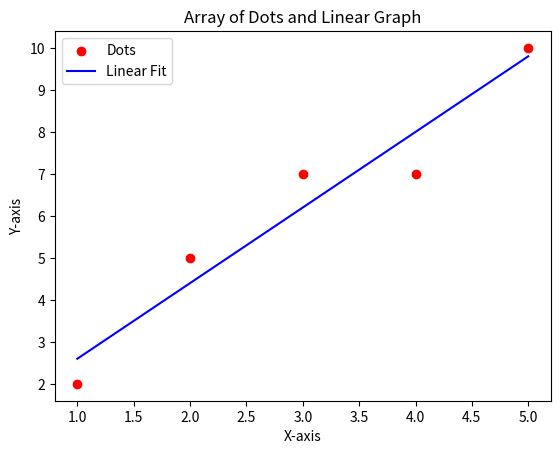

The matplotlib source for this figure:
print("Hello Simon!")
import matplotlib.pyplot as plt
import numpy as np

# Create some example data
x = np.array([1, 2, 3, 4, 5])
y = np.array([2, 5, 7, 7, 10])

# Plot the array of dots
plt.scatter(x, y, color='red', label='Dots')

# Fit a linear regression line
slope, intercept = np.polyfit(x, y, 1)
linear_fit = slope * x + intercept

# Plot the linear graph
plt.plot(x, linear_fit, color='blue', label='Linear Fit')

# Add labels and legend
plt.xlabel('X-axis')
plt.ylabel('Y-axis')
plt.title('Array of Dots and Linear Graph')
plt.legend()

# Display the plot
plt.show()
